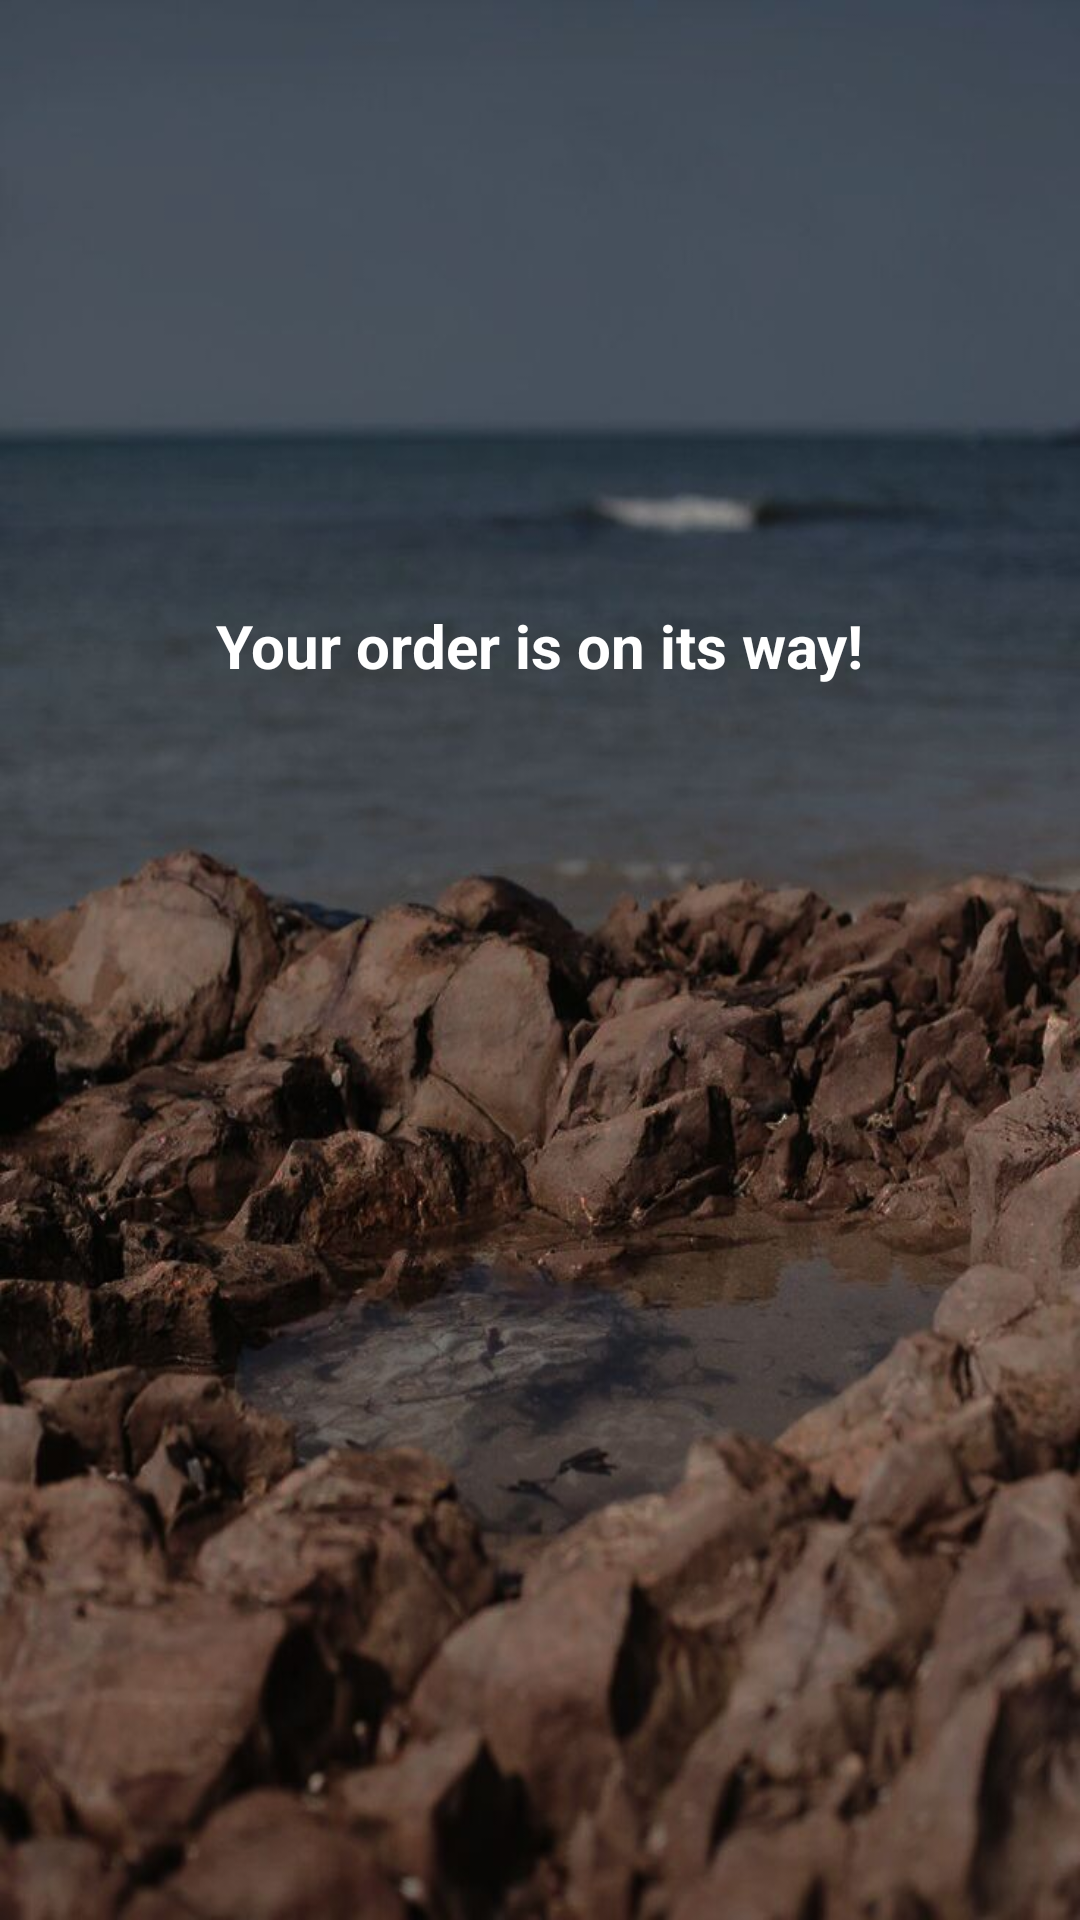

Write the Android layout XML for this screen, with the resource values it uses.
<!-- AndroidManifest.xml: application theme AppTheme -->
<!-- res/layout/order_success.xml -->
<?xml version="1.0" encoding="utf-8"?>
<androidx.constraintlayout.widget.ConstraintLayout xmlns:android="http://schemas.android.com/apk/res/android"
    xmlns:app="http://schemas.android.com/apk/res-auto"
    xmlns:tools="http://schemas.android.com/tools"
    android:layout_width="match_parent"
    android:layout_height="match_parent"
    android:background="@drawable/beach_background">

    <TextView
        android:id="@+id/textView3"
        android:layout_width="wrap_content"
        android:layout_height="wrap_content"
        android:text="Your order is on its way!"
        android:textColor="#FFFFFF"
        android:textSize="20sp"
        android:textStyle="bold"
        app:layout_constraintBottom_toBottomOf="parent"
        app:layout_constraintEnd_toEndOf="parent"
        app:layout_constraintStart_toStartOf="parent"
        app:layout_constraintTop_toTopOf="parent"
        app:layout_constraintVertical_bias="0.329" />
</androidx.constraintlayout.widget.ConstraintLayout>
<!-- resources referenced by this layout -->
<resources>
  <!-- drawable beach_background: jpg bitmap (drawable, 76050 bytes) -->
  <style name="AppTheme" parent="Theme.AppCompat.NoActionBar">
          <item name="windowActionBar">false</item>
          <item name="windowNoTitle">true</item>
      </style>
</resources>
